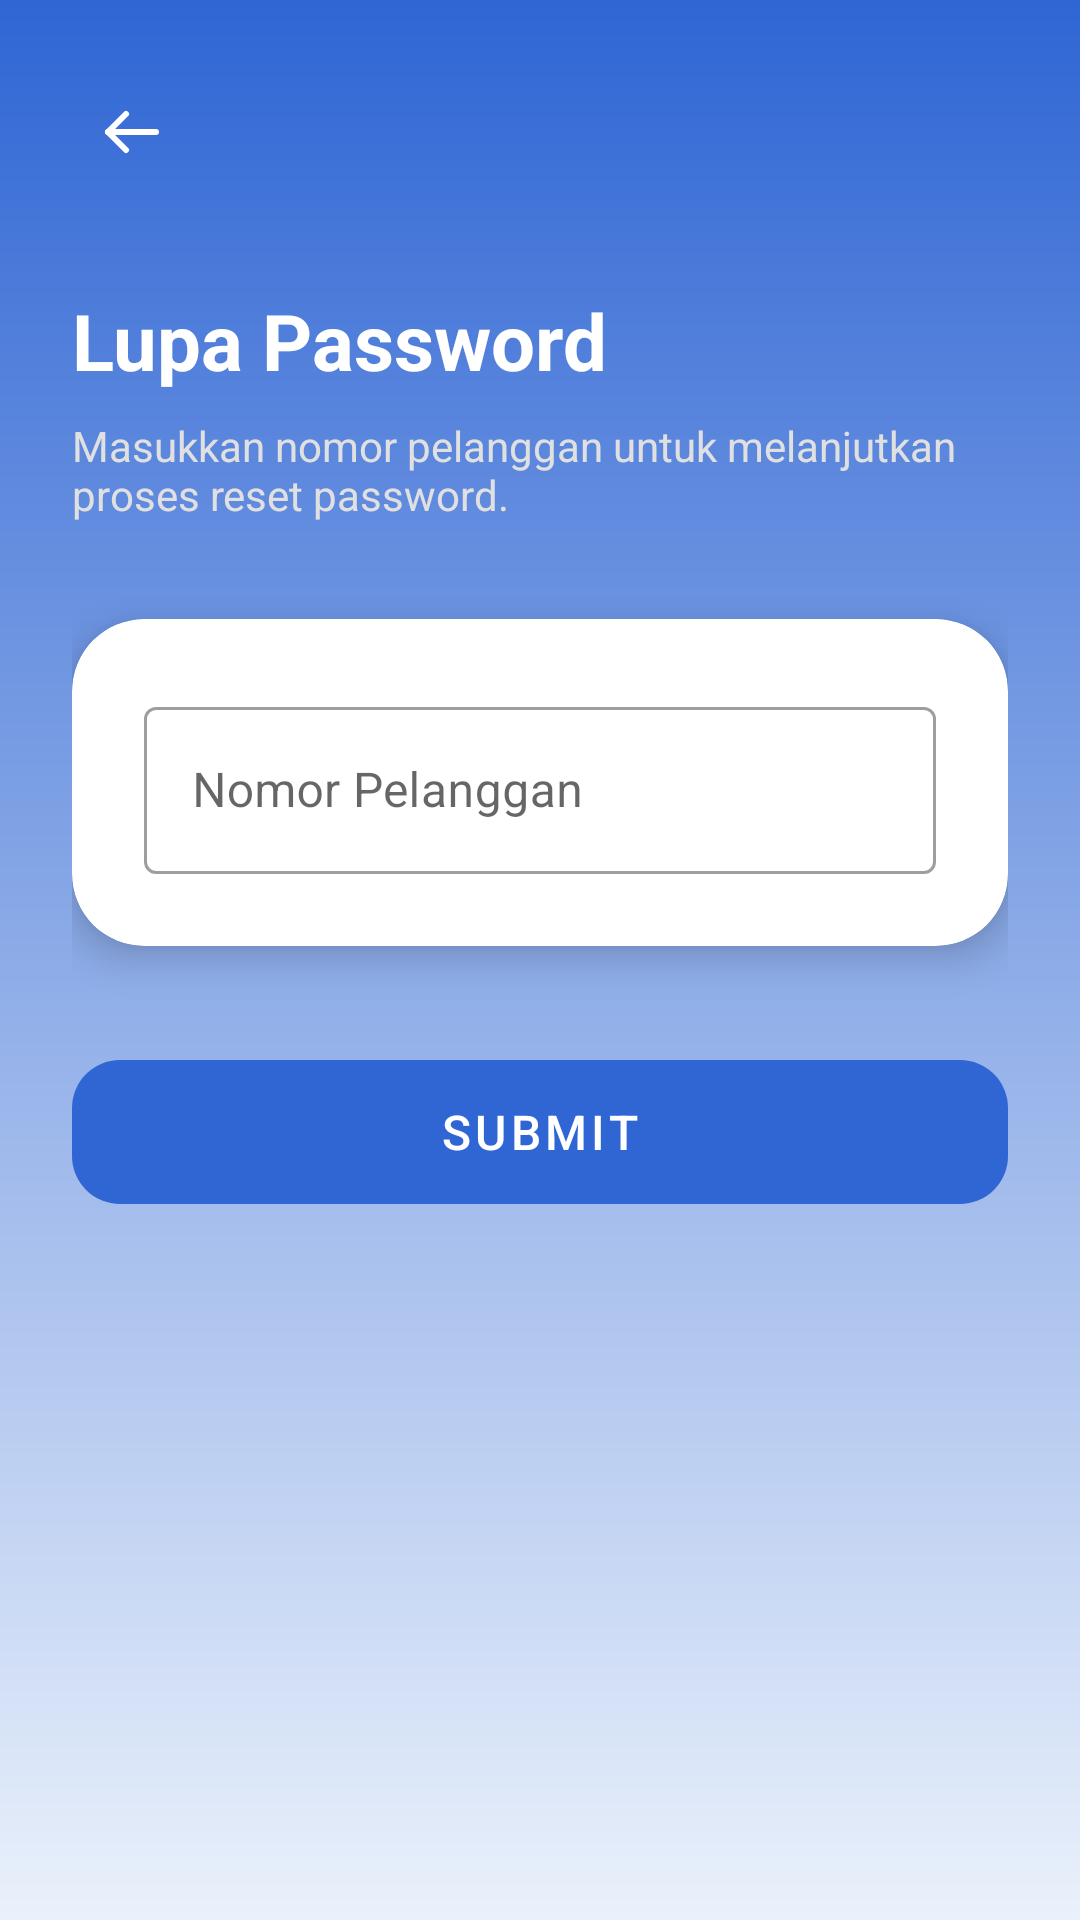

The Android layout XML behind this screen, and the referenced resources:
<!-- AndroidManifest.xml: application theme Theme.AplikasiMegavision -->
<!-- res/layout/fragment_forgot_password.xml -->
<?xml version="1.0" encoding="utf-8"?>
<androidx.core.widget.NestedScrollView
    xmlns:android="http://schemas.android.com/apk/res/android"
    xmlns:app="http://schemas.android.com/apk/res-auto"
    android:layout_width="match_parent"
    android:layout_height="match_parent"
    android:background="@drawable/bg_gradient_blue"
    android:fillViewport="true">

    <androidx.constraintlayout.widget.ConstraintLayout
        android:layout_width="match_parent"
        android:layout_height="wrap_content"
        android:padding="24dp">

        <ImageButton
            android:id="@+id/btn_back"
            android:layout_width="40dp"
            android:layout_height="40dp"
            android:src="@drawable/ic_arrow_back"
            android:background="?attr/selectableItemBackgroundBorderless"
            app:tint="@color/white"
            app:layout_constraintTop_toTopOf="parent"
            app:layout_constraintStart_toStartOf="parent" />

        <TextView
            android:id="@+id/tv_title"
            android:layout_width="0dp"
            android:layout_height="wrap_content"
            android:text="Lupa Password"
            android:textSize="26sp"
            android:textStyle="bold"
            android:textColor="@color/white"
            android:layout_marginTop="32dp"
            app:layout_constraintTop_toBottomOf="@id/btn_back"
            app:layout_constraintStart_toStartOf="parent"
            app:layout_constraintEnd_toEndOf="parent" />

        <TextView
            android:id="@+id/tv_description"
            android:layout_width="0dp"
            android:layout_height="wrap_content"
            android:text="Masukkan nomor pelanggan untuk melanjutkan proses reset password."
            android:textSize="14sp"
            android:textColor="#E0E0E0"
            android:layout_marginTop="8dp"
            app:layout_constraintTop_toBottomOf="@id/tv_title"
            app:layout_constraintStart_toStartOf="parent"
            app:layout_constraintEnd_toEndOf="parent" />

        <com.google.android.material.card.MaterialCardView
            android:id="@+id/card_form"
            android:layout_width="0dp"
            android:layout_height="wrap_content"
            app:cardCornerRadius="24dp"
            app:cardElevation="8dp"
            android:layout_marginTop="32dp"
            app:cardBackgroundColor="@color/white"
            app:layout_constraintTop_toBottomOf="@id/tv_description"
            app:layout_constraintStart_toStartOf="parent"
            app:layout_constraintEnd_toEndOf="parent">

            <LinearLayout
                android:layout_width="match_parent"
                android:layout_height="wrap_content"
                android:orientation="vertical"
                android:padding="24dp">

                <com.google.android.material.textfield.TextInputLayout
                    android:id="@+id/til_nomor_pelanggan"
                    style="@style/Widget.MaterialComponents.TextInputLayout.OutlinedBox"
                    android:layout_width="match_parent"
                    android:layout_height="wrap_content"
                    android:hint="Nomor Pelanggan">
                    <com.google.android.material.textfield.TextInputEditText
                        android:id="@+id/et_nomor_pelanggan"
                        android:layout_width="match_parent"
                        android:layout_height="wrap_content"
                        android:inputType="number"
                        android:textColor="@color/text_primary" />
                </com.google.android.material.textfield.TextInputLayout>

                <com.google.android.material.textfield.TextInputLayout
                    android:id="@+id/til_password_baru"
                    style="@style/Widget.MaterialComponents.TextInputLayout.OutlinedBox"
                    android:layout_width="match_parent"
                    android:layout_height="wrap_content"
                    android:layout_marginTop="16dp"
                    android:visibility="gone"
                    android:hint="Password Baru">
                    <com.google.android.material.textfield.TextInputEditText
                        android:id="@+id/et_password_baru"
                        android:layout_width="match_parent"
                        android:layout_height="wrap_content"
                        android:inputType="textPassword"
                        android:textColor="@color/text_primary" />
                </com.google.android.material.textfield.TextInputLayout>

            </LinearLayout>
        </com.google.android.material.card.MaterialCardView>

        <com.google.android.material.button.MaterialButton
            android:id="@+id/btn_submit"
            android:layout_width="0dp"
            android:layout_height="60dp"
            android:text="Submit"
            android:textSize="16sp"
            android:textColor="@color/white"
            android:enabled="false"
            app:backgroundTint="@color/megavision_blue"
            app:cornerRadius="16dp"
            android:layout_marginTop="32dp"
            app:layout_constraintTop_toBottomOf="@id/card_form"
            app:layout_constraintStart_toStartOf="parent"
            app:layout_constraintEnd_toEndOf="parent" />

    </androidx.constraintlayout.widget.ConstraintLayout>
</androidx.core.widget.NestedScrollView>
<!-- resources referenced by this layout -->
<resources>
  <color name="megavision_blue">#2F66D4</color>
  <color name="text_primary">#333333</color>
  <color name="white">#FFFFFF</color>
  <!-- drawable bg_gradient_blue (drawable) -->
  <?xml version="1.0" encoding="utf-8"?>
  <shape xmlns:android="http://schemas.android.com/apk/res/android">
      <gradient
          android:startColor="#2F66D4"
          android:endColor="#EAF1FB"
          android:angle="270" /> </shape>
  <!-- drawable ic_arrow_back (drawable) -->
  <?xml version="1.0" encoding="utf-8"?>
  <vector xmlns:android="http://schemas.android.com/apk/res/android"
      android:width="24dp"
      android:height="24dp"
      android:viewportWidth="24"
      android:viewportHeight="24">
  
      <path
          android:fillColor="@android:color/transparent"
          android:pathData="M20,12H4"
          android:strokeColor="@color/text_primary"
          android:strokeWidth="2"
          android:strokeLineCap="round"
          android:strokeLineJoin="round" />
  
      <path
          android:fillColor="@android:color/transparent"
          android:pathData="M10,6L4,12L10,18"
          android:strokeColor="@color/text_primary"
          android:strokeWidth="2"
          android:strokeLineCap="round"
          android:strokeLineJoin="round" />
  
  </vector>
  <style name="Theme.AplikasiMegavision" parent="Base.Theme.AplikasiMegavision" />
  <style name="Base.Theme.AplikasiMegavision" parent="Theme.MaterialComponents.DayNight.NoActionBar">
          <item name="colorPrimary">#FF6200EE</item>
          <item name="colorPrimaryVariant">#FF3700B3</item>
          <item name="colorOnPrimary">#FFFFFFFF</item>
  
          <item name="colorSecondary">#FF03DAC5</item>
          <item name="colorSecondaryVariant">#FF018786</item>
          <item name="colorOnSecondary">#FF000000</item>
  
          <item name="android:windowBackground">#FFFFFFFF</item>
      </style>
</resources>
